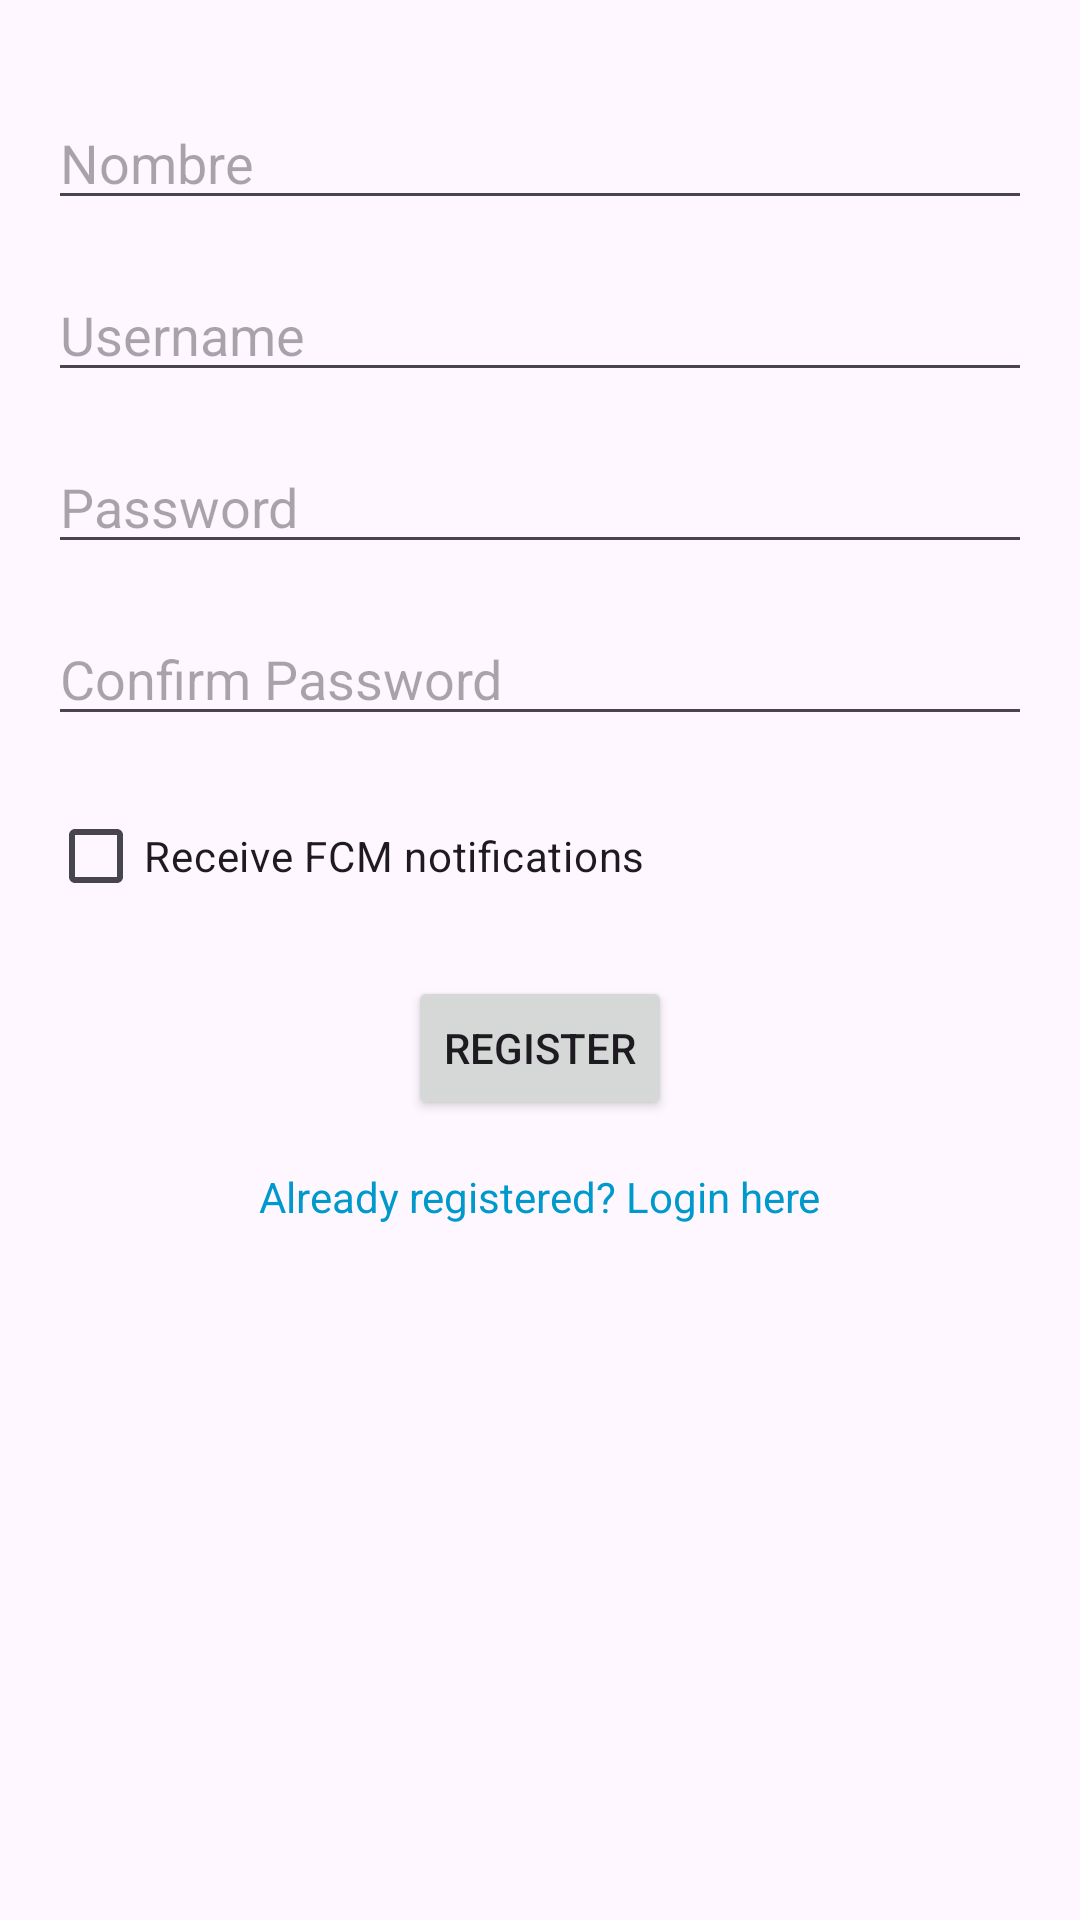

This screen was rendered from an Android layout file. Write that file and the resources it references.
<!-- AndroidManifest.xml: application theme Theme.Entrega_primera -->
<!-- res/layout/activity_register.xml -->
<?xml version="1.0" encoding="utf-8"?>
<LinearLayout xmlns:android="http://schemas.android.com/apk/res/android"
    android:layout_width="match_parent"
    android:layout_height="match_parent"
    android:orientation="vertical"
    android:padding="16dp">

    <EditText
        android:id="@+id/nombre"
        android:layout_width="match_parent"
        android:layout_height="wrap_content"
        android:hint="Nombre"
        android:layout_marginTop="16dp" />

    <EditText
        android:id="@+id/username"
        android:layout_width="match_parent"
        android:layout_height="wrap_content"
        android:hint="Username"
        android:layout_marginTop="16dp" />

    <EditText
        android:id="@+id/password"
        android:layout_width="match_parent"
        android:layout_height="wrap_content"
        android:hint="Password"
        android:inputType="textPassword"
        android:layout_marginTop="16dp" />

    <EditText
        android:id="@+id/confirm_password"
        android:layout_width="match_parent"
        android:layout_height="wrap_content"
        android:hint="Confirm Password"
        android:inputType="textPassword"
        android:layout_marginTop="16dp" />

    <CheckBox
        android:id="@+id/notifications_checkbox"
        android:layout_width="wrap_content"
        android:layout_height="wrap_content"
        android:text="@string/fcm_notifications_check"
        android:layout_marginTop="16dp" />

    <Button
        android:id="@+id/register_button"
        android:layout_width="wrap_content"
        android:layout_height="wrap_content"
        android:text="Register"
        android:layout_gravity="center_horizontal"
        android:layout_marginTop="16dp" />


    <TextView
        android:id="@+id/login_link"
        android:layout_width="wrap_content"
        android:layout_height="wrap_content"
        android:text="Already registered? Login here"
        android:textColor="@android:color/holo_blue_dark"
        android:layout_gravity="center_horizontal"
        android:layout_marginTop="16dp" />

</LinearLayout>
<!-- resources referenced by this layout -->
<resources>
  <string name="fcm_notifications_check">Receive FCM notifications</string>
  <style name="Theme.Entrega_primera" parent="Base.Theme.Entrega_primera" />
  <style name="Base.Theme.Entrega_primera" parent="Theme.Material3.DayNight.NoActionBar">
          
          
      </style>
</resources>
